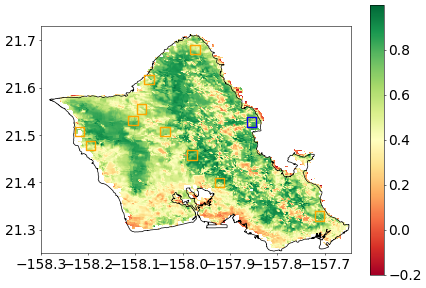

Values plotted in this chart, from the file beside it:
Year, Month, NDVI, datetime
2000, 2.0, 0.7075, 2000-02-01
2000, 3.0, 0.4771, 2000-03-01
2000, 4.0, 0.3017, 2000-04-01
2000, 5.0, 0.6536, 2000-05-01
2000, 6.0, 0.4918, 2000-06-01
2000, 7.0, 0.4888, 2000-07-01
2000, 8.0, 0.4326, 2000-08-01
2000, 9.0, 0.5986, 2000-09-01
2000, 10.0, 0.4674, 2000-10-01
2000, 11.0, 0.6755, 2000-11-01
2000, 12.0, 0.7555, 2000-12-01
2001, 1.0, , 2001-01-01
2001, 2.0, 0.7199, 2001-02-01
2001, 3.0, , 2001-03-01
2001, 4.0, , 2001-04-01
2001, 5.0, 0.496, 2001-05-01
2001, 6.0, 0.3427, 2001-06-01
2001, 7.0, 0.4897, 2001-07-01
2001, 8.0, 0.4641, 2001-08-01
2001, 9.0, 0.5037, 2001-09-01
2001, 10.0, 0.6639, 2001-10-01
2001, 11.0, 0.5865, 2001-11-01
2001, 12.0, , 2001-12-01
2002, 1.0, , 2002-01-01
2002, 2.0, , 2002-02-01
2002, 3.0, 0.5148, 2002-03-01
2002, 4.0, 0.5447, 2002-04-01
2002, 5.0, 0.5732, 2002-05-01
2002, 6.0, 0.423, 2002-06-01
2002, 7.0, 0.5429, 2002-07-01
2002, 8.0, 0.4101, 2002-08-01
2002, 9.0, 0.7807, 2002-09-01
2002, 10.0, 0.5153, 2002-10-01
2002, 11.0, 0.7016, 2002-11-01
2002, 12.0, 0.804, 2002-12-01
2003, 1.0, 0.7872, 2003-01-01
2003, 2.0, 0.758, 2003-02-01
2003, 3.0, 0.6771, 2003-03-01
2003, 4.0, 0.6063, 2003-04-01
2003, 5.0, 0.6771, 2003-05-01
2003, 6.0, 0.5658, 2003-06-01
2003, 7.0, 0.5495, 2003-07-01
2003, 8.0, 0.5114, 2003-08-01
2003, 9.0, 0.8316, 2003-09-01
2003, 10.0, 0.788, 2003-10-01
2003, 11.0, 0.6124, 2003-11-01
2003, 12.0, 0.6796, 2003-12-01
2004, 1.0, 0.6183, 2004-01-01
2004, 2.0, 0.4473, 2004-02-01
2004, 3.0, 0.6807, 2004-03-01
2004, 4.0, 0.5164, 2004-04-01
2004, 5.0, 0.6333, 2004-05-01
2004, 6.0, 0.4265, 2004-06-01
2004, 7.0, 0.4605, 2004-07-01
2004, 8.0, 0.6226, 2004-08-01
2004, 9.0, 0.6527, 2004-09-01
2004, 10.0, 0.4416, 2004-10-01
2004, 11.0, 0.7975, 2004-11-01
2004, 12.0, 0.6745, 2004-12-01
2005, 1.0, 0.7042, 2005-01-01
... 224 more rows
